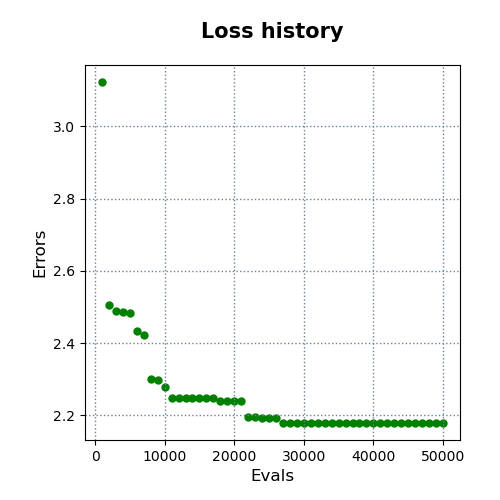

The data file committed next to this chart (first rows):
evals, errors
1000, 3.123
2000, 2.506
3000, 2.49
4000, 2.485
5000, 2.485
6000, 2.433
7000, 2.423
8000, 2.3
9000, 2.298
10000, 2.28
11000, 2.249
12000, 2.249
13000, 2.249
14000, 2.249
15000, 2.249
16000, 2.249
17000, 2.249
18000, 2.24
19000, 2.24
20000, 2.24
21000, 2.24
22000, 2.197
23000, 2.197
24000, 2.191
25000, 2.191
26000, 2.191
27000, 2.179
28000, 2.179
29000, 2.179
30000, 2.179
31000, 2.179
32000, 2.179
33000, 2.179
34000, 2.179
35000, 2.179
36000, 2.179
37000, 2.179
38000, 2.179
39000, 2.179
40000, 2.179
41000, 2.179
42000, 2.179
43000, 2.179
44000, 2.179
45000, 2.179
46000, 2.179
47000, 2.179
48000, 2.179
49000, 2.179
50000, 2.179
